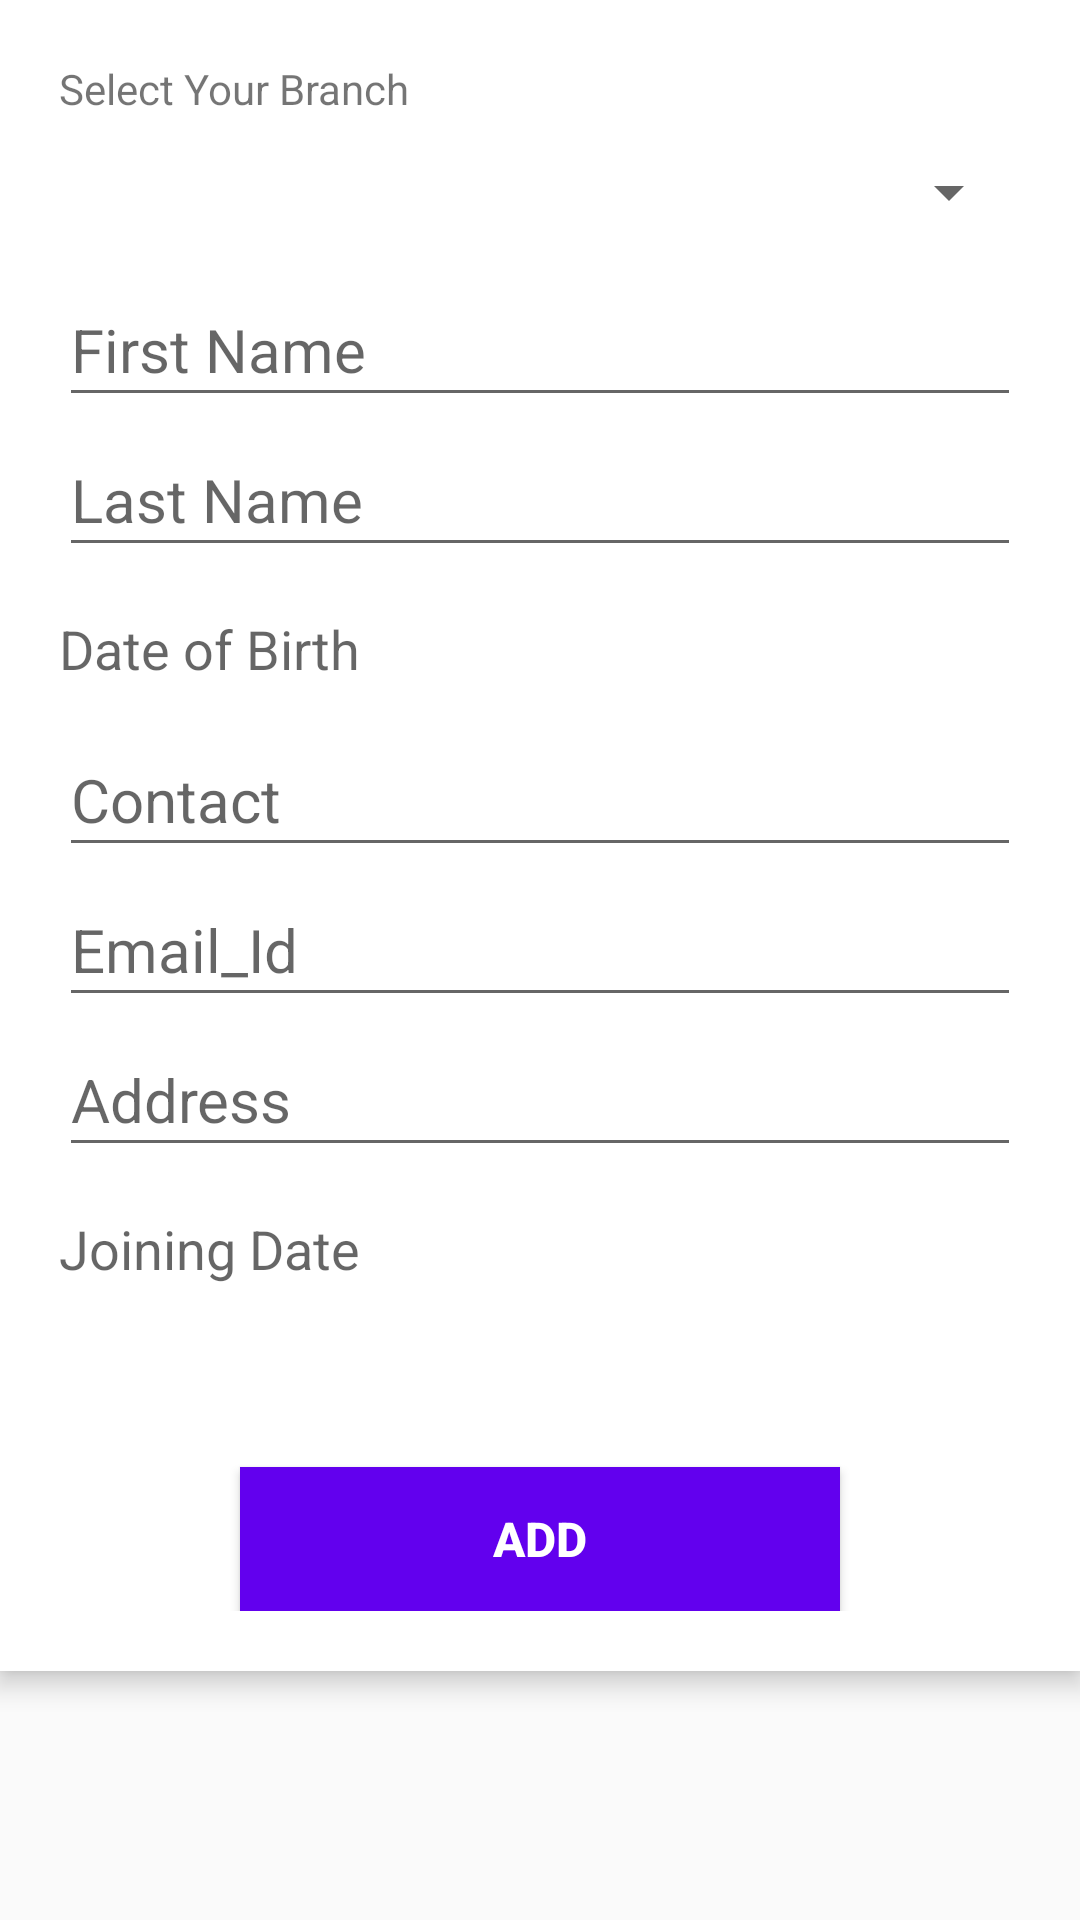

Write the Android layout XML for this screen, with the resource values it uses.
<!-- AndroidManifest.xml: application theme AppTheme -->
<!-- res/layout/activity_add_faculty.xml -->
<?xml version="1.0" encoding="utf-8"?>
<RelativeLayout xmlns:android="http://schemas.android.com/apk/res/android"
    xmlns:app="http://schemas.android.com/apk/res-auto"
    xmlns:tools="http://schemas.android.com/tools"
    android:layout_width="match_parent"
    android:layout_height="match_parent"
    android:paddingBottom="@dimen/activity_vertical_margin"
    android:paddingLeft="@dimen/activity_horizontal_margin"
    android:paddingRight="@dimen/activity_horizontal_margin"
    android:paddingTop="@dimen/activity_vertical_margin"
    tools:context="com.shruti.moodleapp.AddFaculty">

    <ScrollView
        android:layout_width="match_parent"
        android:layout_height="match_parent"
        android:layout_alignParentTop="true"
        android:layout_alignParentStart="true">

        <LinearLayout
            android:layout_width="match_parent"
            android:layout_height="match_parent"
            android:background="#ffffff"
            android:elevation="5dp"
            android:orientation="vertical"
            android:padding="20dp"
            android:layout_alignParentTop="true"
            android:layout_alignParentStart="true">

            <TextView
                android:id="@+id/textView"
                android:layout_width="match_parent"
                android:layout_height="wrap_content"
                android:text="Select Your Branch" />

            <Spinner
                android:id="@+id/spn_branch"
                android:layout_width="match_parent"
                android:layout_height="50dp"
                android:paddingBottom="5dp"
                android:textSize="20sp" />

            <EditText
                android:id="@+id/edit_fname"
                android:layout_width="match_parent"
                android:layout_height="50dp"
                android:hint="First Name"
                android:paddingBottom="5dp"
                android:textSize="20sp" />

            <EditText
                android:id="@+id/edit_lname"
                android:layout_width="match_parent"
                android:layout_height="50dp"
                android:hint="Last Name"
                android:paddingBottom="5dp"
                android:textSize="20sp" />

            <TextView
                android:id="@+id/tv_dob"
                android:layout_width="match_parent"
                android:layout_height="50dp"
                android:paddingTop="15dp"
                android:textSize="18dp"
                android:hint="Date of Birth"
                android:focusable="True"/>

            <EditText
                android:id="@+id/edit_contact"
                android:layout_width="match_parent"
                android:layout_height="50dp"
                android:hint="Contact"
                android:inputType="phone"
                android:paddingBottom="5dp"
                android:textSize="20sp" />

            <EditText
                android:id="@+id/edit_email"
                android:layout_width="match_parent"
                android:layout_height="50dp"
                android:hint="Email_Id"
                android:inputType="textEmailAddress"
                android:paddingBottom="5dp"
                android:textSize="20sp" />

            <EditText
                android:id="@+id/edit_address"
                android:layout_width="match_parent"
                android:layout_height="50dp"
                android:hint="Address"
                android:paddingBottom="5dp"
                android:textSize="20sp" />

            <TextView
                android:id="@+id/tv_joindate"
                android:layout_width="match_parent"
                android:layout_height="50dp"
                android:paddingTop="15dp"
                android:textSize="18dp"
                android:hint="Joining Date"
                android:focusable="True"/>

                <Button
                    android:id="@+id/buttonADD"
                    android:layout_width="200dp"
                    android:layout_height="wrap_content"
                    android:layout_gravity="center_horizontal"
                    android:layout_marginTop="50dp"
                    android:background="@color/colorPrimary"
                    android:text="ADD"
                    android:textColor="#ffffff"
                    android:textSize="16dp"
                    android:textStyle="bold" />
            </LinearLayout>
        </ScrollView>

</RelativeLayout>
<!-- resources referenced by this layout -->
<resources>
  <style name="AppTheme" parent="Theme.AppCompat.Light.DarkActionBar">
          
          <item name="colorPrimary">@color/colorPrimary</item>
          <item name="colorPrimaryDark">@color/colorPrimaryDark</item>
          <item name="colorAccent">@color/colorAccent</item>
      </style>
  <!-- not gathered from this repository: default colours our renderer supplied (Android Studio template values) -->
  <color name="colorPrimary">#FF6200EE</color>
  <color name="colorPrimaryDark">#FF3700B3</color>
  <color name="colorAccent">#FF03DAC5</color>
</resources>
